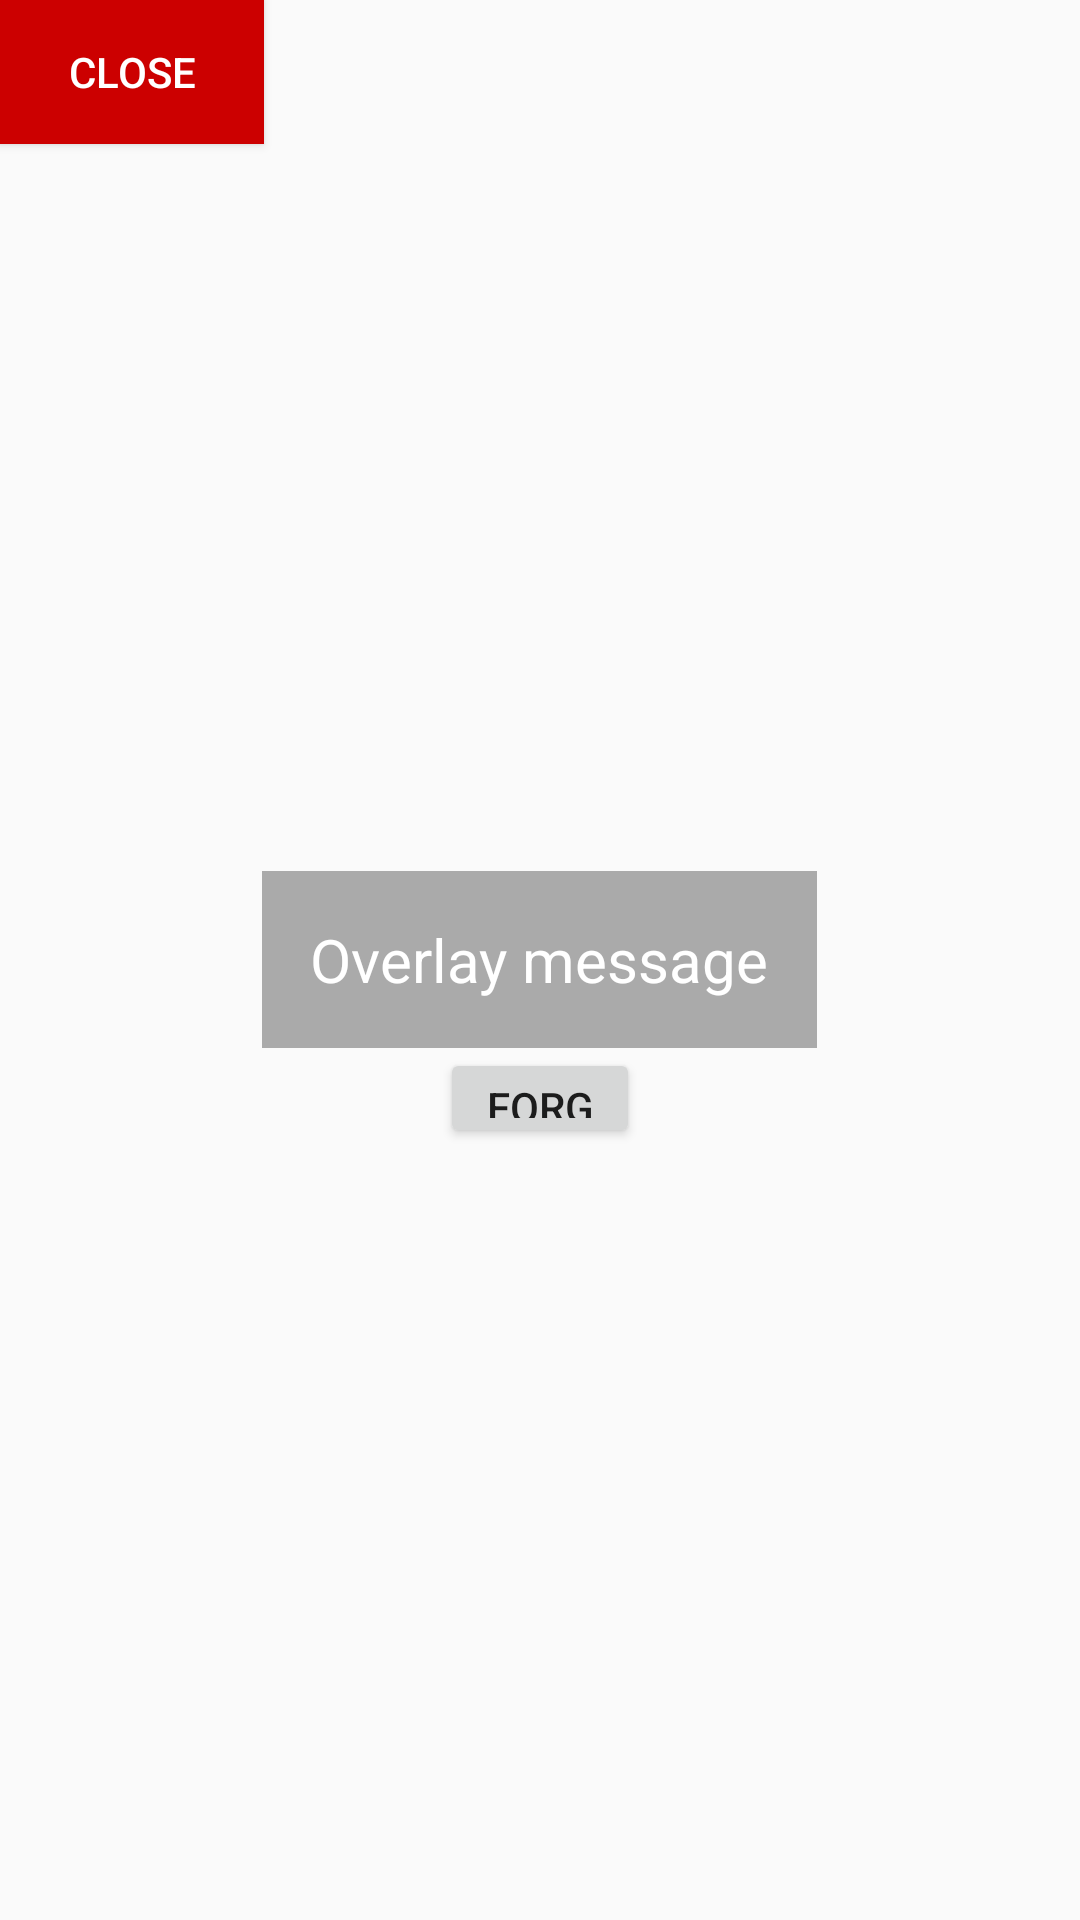

This screen was rendered from an Android layout file. Write that file and the resources it references.
<!-- AndroidManifest.xml: application theme Theme.AppCompat.Light.NoActionBar -->
<!-- res/layout/overlay_layout.xml -->
<?xml version="1.0" encoding="utf-8"?>
<RelativeLayout xmlns:android="http://schemas.android.com/apk/res/android"
    android:id="@+id/overlay_root"
    android:layout_width="match_parent"
    android:layout_height="match_parent"
    android:background="@android:color/transparent">

    <TextView
        android:id="@+id/overlay_message"
        android:layout_width="wrap_content"
        android:layout_height="wrap_content"
        android:text="Overlay message"
        android:textColor="@android:color/white"
        android:textSize="20sp"
        android:layout_centerInParent="true"
        android:background="@android:color/darker_gray"
        android:padding="16dp" />

    <Button
        android:id="@+id/forgotPassword"
        android:layout_width="200px"
        android:layout_height="100px"
        android:text="Forgot password"
        android:layout_below="@id/overlay_message"
        android:layout_centerHorizontal="true"/>


    <EditText
        android:id="@+id/passwordInput"
        android:layout_width="match_parent"
        android:layout_height="wrap_content"
        android:layout_below="@id/overlay_message"
        android:layout_margin="16dp"
        android:hint="Enter password"
        android:inputType="textPassword"
        android:visibility="gone" />

    <Button
        android:id="@+id/submitButton"
        android:layout_width="wrap_content"
        android:layout_height="wrap_content"
        android:layout_below="@id/passwordInput"
        android:layout_centerHorizontal="true"
        android:layout_margin="8dp"
        android:text="Submit"
        android:visibility="gone" />

    <Button
        android:id="@+id/close_button"
        android:layout_width="wrap_content"
        android:layout_height="wrap_content"
        android:text="Close"
        android:background="@android:color/holo_red_dark"
        android:textColor="@android:color/white" />

</RelativeLayout>
<!-- resources referenced by this layout -->
<resources>

</resources>
